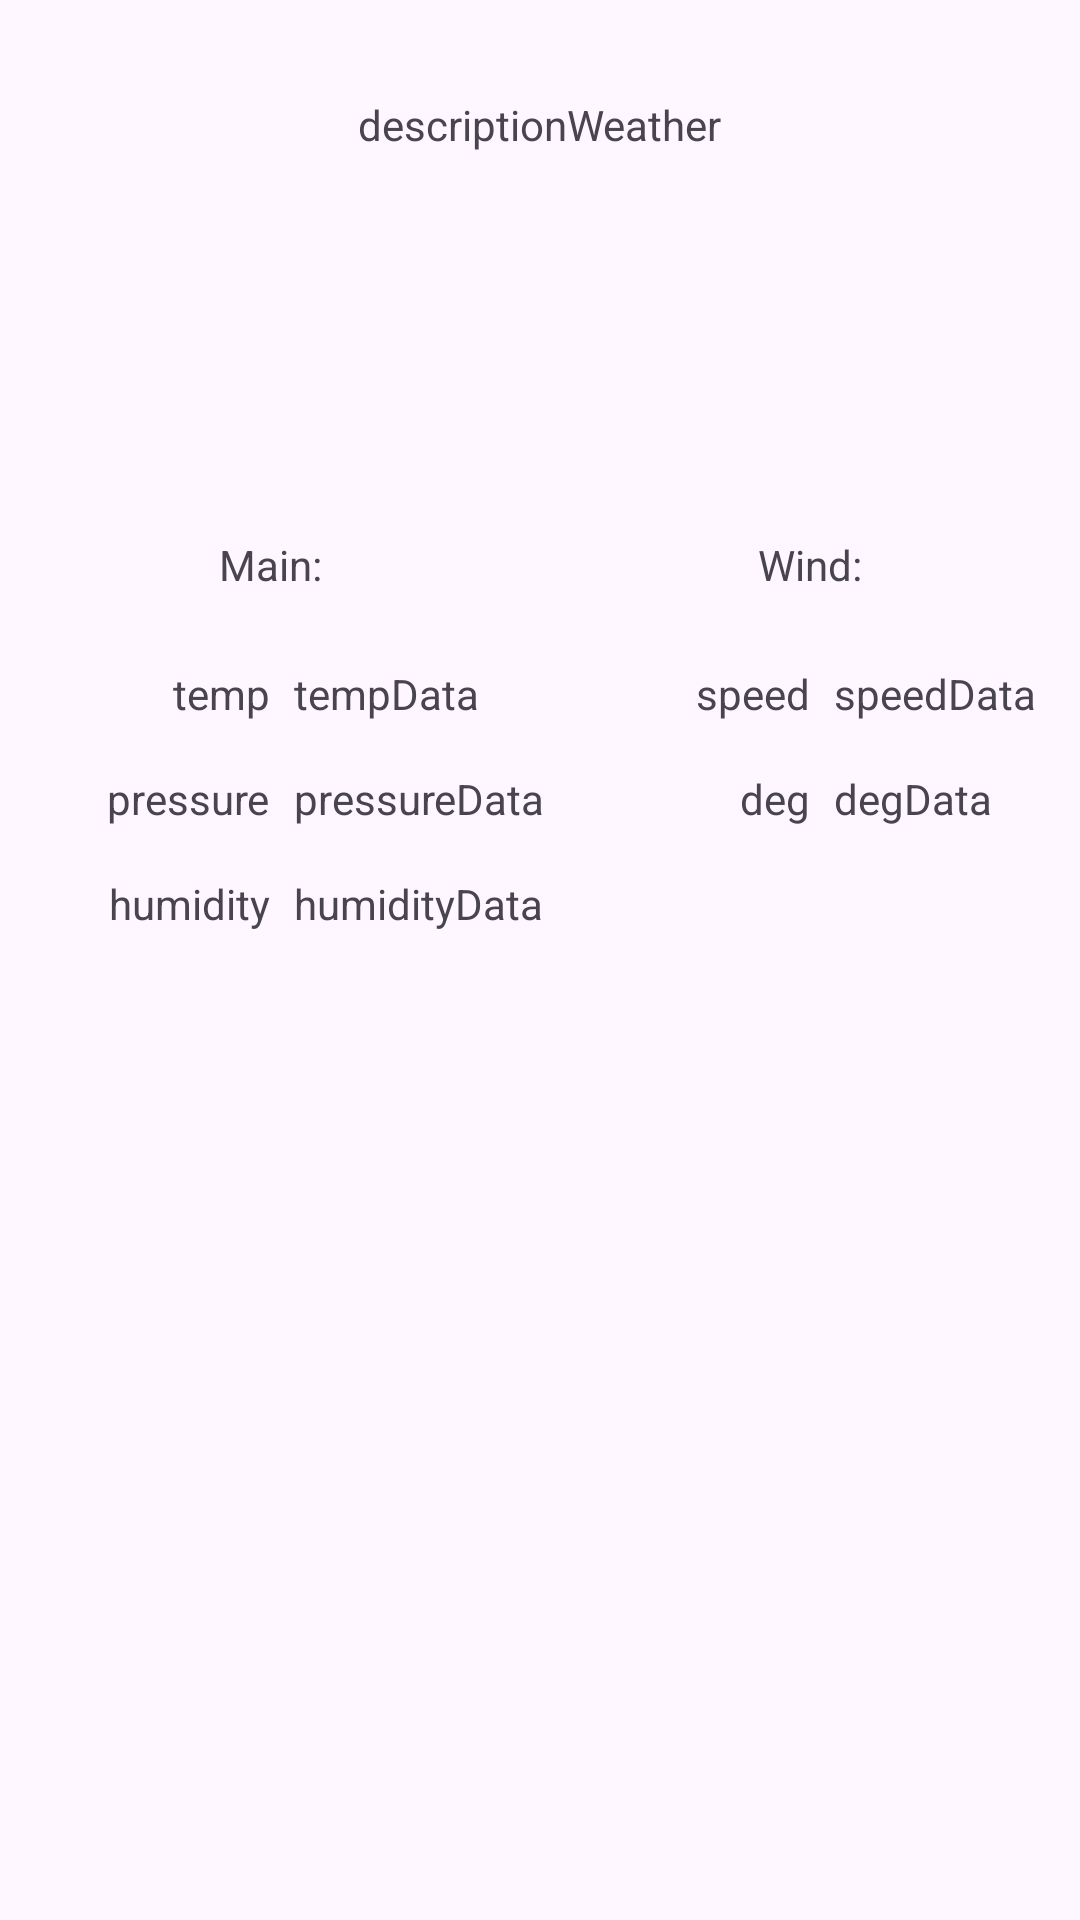

Layout XML and referenced resources for this Android screen:
<!-- AndroidManifest.xml: activity theme Theme.TabbedActivity.NoActionBar -->
<!-- res/layout/fragment_tabbed.xml -->
<?xml version="1.0" encoding="utf-8"?>
<androidx.constraintlayout.widget.ConstraintLayout xmlns:android="http://schemas.android.com/apk/res/android"
    xmlns:app="http://schemas.android.com/apk/res-auto"
    xmlns:tools="http://schemas.android.com/tools"
    android:id="@+id/constraintLayout"
    android:layout_width="match_parent"
    android:layout_height="match_parent"
    tools:context=".ui.main.PlaceholderFragment">

    <androidx.constraintlayout.widget.Guideline
        android:id="@+id/guideline2"
        android:layout_width="wrap_content"
        android:layout_height="wrap_content"
        android:orientation="horizontal"
        app:layout_constraintGuide_begin="360dp" />

    <androidx.constraintlayout.widget.Guideline
        android:id="@+id/guideline3"
        android:layout_width="wrap_content"
        android:layout_height="wrap_content"
        android:layout_marginStart="198dp"
        android:layout_marginEnd="213dp"
        android:orientation="vertical"
        app:layout_constraintGuide_percent="0.5"
        app:layout_constraintEnd_toEndOf="parent"
        app:layout_constraintStart_toStartOf="parent" />

    <ImageView
        android:id="@+id/icon"
        android:layout_width="wrap_content"
        android:layout_height="wrap_content"
        android:layout_marginTop="16dp"
        android:src="@drawable/ic_launcher_foreground"
        app:layout_constraintBottom_toTopOf="@+id/guideline2"
        app:layout_constraintEnd_toEndOf="parent"
        app:layout_constraintHorizontal_bias="0.498"
        app:layout_constraintStart_toStartOf="parent"
        app:layout_constraintTop_toTopOf="parent"
        app:layout_constraintVertical_bias="0.0" />

    <TextView
        android:id="@+id/main"
        android:layout_width="wrap_content"
        android:layout_height="wrap_content"
        android:text="@string/main"
        app:layout_constraintBottom_toTopOf="@+id/guideline2"
        app:layout_constraintEnd_toStartOf="@+id/guideline3"
        app:layout_constraintStart_toStartOf="parent"
        app:layout_constraintTop_toBottomOf="@+id/icon" />

    <TextView
        android:id="@+id/wind"
        android:layout_width="wrap_content"
        android:layout_height="wrap_content"
        android:text="@string/wind"
        app:layout_constraintBottom_toTopOf="@+id/guideline2"
        app:layout_constraintEnd_toEndOf="parent"
        app:layout_constraintStart_toStartOf="@+id/guideline3"
        app:layout_constraintTop_toBottomOf="@+id/icon" />

    <TextView
        android:id="@+id/temp"
        android:layout_width="wrap_content"
        android:layout_height="wrap_content"
        android:layout_marginTop="24dp"
        android:text="@string/temp"
        app:layout_constraintEnd_toStartOf="@+id/guideline4"
        app:layout_constraintTop_toBottomOf="@+id/main" />

    <TextView
        android:id="@+id/speed"
        android:layout_width="wrap_content"
        android:layout_height="wrap_content"
        android:layout_marginTop="24dp"
        android:text="@string/speed"
        app:layout_constraintEnd_toStartOf="@+id/guideline5"
        app:layout_constraintTop_toBottomOf="@+id/wind" />

    <TextView
        android:id="@+id/deg"
        android:layout_width="wrap_content"
        android:layout_height="wrap_content"
        android:layout_marginTop="16dp"
        android:text="@string/deg"
        app:layout_constraintEnd_toStartOf="@+id/guideline5"
        app:layout_constraintTop_toBottomOf="@+id/speed" />

    <TextView
        android:id="@+id/pressure"
        android:layout_width="wrap_content"
        android:layout_height="wrap_content"
        android:layout_marginTop="16dp"
        android:text="@string/pressure"
        app:layout_constraintEnd_toStartOf="@+id/guideline4"
        app:layout_constraintTop_toBottomOf="@+id/temp" />

    <TextView
        android:id="@+id/humidity"
        android:layout_width="wrap_content"
        android:layout_height="wrap_content"
        android:layout_marginTop="16dp"
        android:text="@string/humidity"
        app:layout_constraintEnd_toStartOf="@+id/guideline4"
        app:layout_constraintTop_toBottomOf="@+id/pressure" />

    <TextView
        android:id="@+id/descriptionWeather1"
        android:layout_width="wrap_content"
        android:layout_height="wrap_content"
        android:layout_marginTop="16dp"
        android:text="@string/descriptionweather"
        app:layout_constraintEnd_toEndOf="parent"
        app:layout_constraintStart_toStartOf="parent"
        app:layout_constraintTop_toBottomOf="@+id/icon" />

    <TextView
        android:id="@+id/tempData"
        android:layout_width="wrap_content"
        android:layout_height="wrap_content"
        android:layout_marginStart="8dp"
        android:layout_marginTop="24dp"
        android:text="@string/tempdata"
        app:layout_constraintStart_toEndOf="@+id/temp"
        app:layout_constraintTop_toBottomOf="@+id/main" />

    <TextView
        android:id="@+id/pressureData"
        android:layout_width="wrap_content"
        android:layout_height="wrap_content"
        android:layout_marginStart="8dp"
        android:layout_marginTop="16dp"
        android:text="@string/pressuredata"
        app:layout_constraintStart_toEndOf="@+id/pressure"
        app:layout_constraintTop_toBottomOf="@+id/temp" />

    <androidx.constraintlayout.widget.Guideline
        android:id="@+id/guideline4"
        android:layout_width="wrap_content"
        android:layout_height="wrap_content"
        android:orientation="vertical"
        app:layout_constraintGuide_percent="0.25"/>

    <TextView
        android:id="@+id/humidityData"
        android:layout_width="wrap_content"
        android:layout_height="wrap_content"
        android:layout_marginStart="8dp"
        android:layout_marginTop="16dp"
        android:text="@string/humiditydata"
        app:layout_constraintStart_toEndOf="@+id/humidity"
        app:layout_constraintTop_toBottomOf="@+id/pressure" />

    <androidx.constraintlayout.widget.Guideline
        android:id="@+id/guideline5"
        android:layout_width="wrap_content"
        android:layout_height="wrap_content"
        android:orientation="vertical"
        app:layout_constraintGuide_percent="0.75" />

    <TextView
        android:id="@+id/speedData"
        android:layout_width="wrap_content"
        android:layout_height="wrap_content"
        android:layout_marginStart="8dp"
        android:layout_marginTop="24dp"
        android:text="@string/speeddata"
        app:layout_constraintStart_toEndOf="@+id/speed"
        app:layout_constraintTop_toBottomOf="@+id/wind" />

    <TextView
        android:id="@+id/degData"
        android:layout_width="wrap_content"
        android:layout_height="wrap_content"
        android:layout_marginStart="8dp"
        android:layout_marginTop="16dp"
        android:text="@string/degdata"
        app:layout_constraintStart_toEndOf="@+id/deg"
        app:layout_constraintTop_toBottomOf="@+id/speed" />

</androidx.constraintlayout.widget.ConstraintLayout>
<!-- resources referenced by this layout -->
<resources>
  <string name="deg">deg</string>
  <string name="degdata">degData</string>
  <string name="descriptionweather">descriptionWeather</string>
  <string name="humidity">humidity</string>
  <string name="humiditydata">humidityData</string>
  <string name="main">Main:</string>
  <string name="pressure">pressure</string>
  <string name="pressuredata">pressureData</string>
  <string name="speed">speed</string>
  <string name="speeddata">speedData</string>
  <string name="temp">temp</string>
  <string name="tempdata">tempData</string>
  <string name="wind">Wind:</string>
  <style name="Theme.TabbedActivity.NoActionBar">
          <item name="windowActionBar">false</item>
          <item name="windowNoTitle">true</item>
      </style>
</resources>
